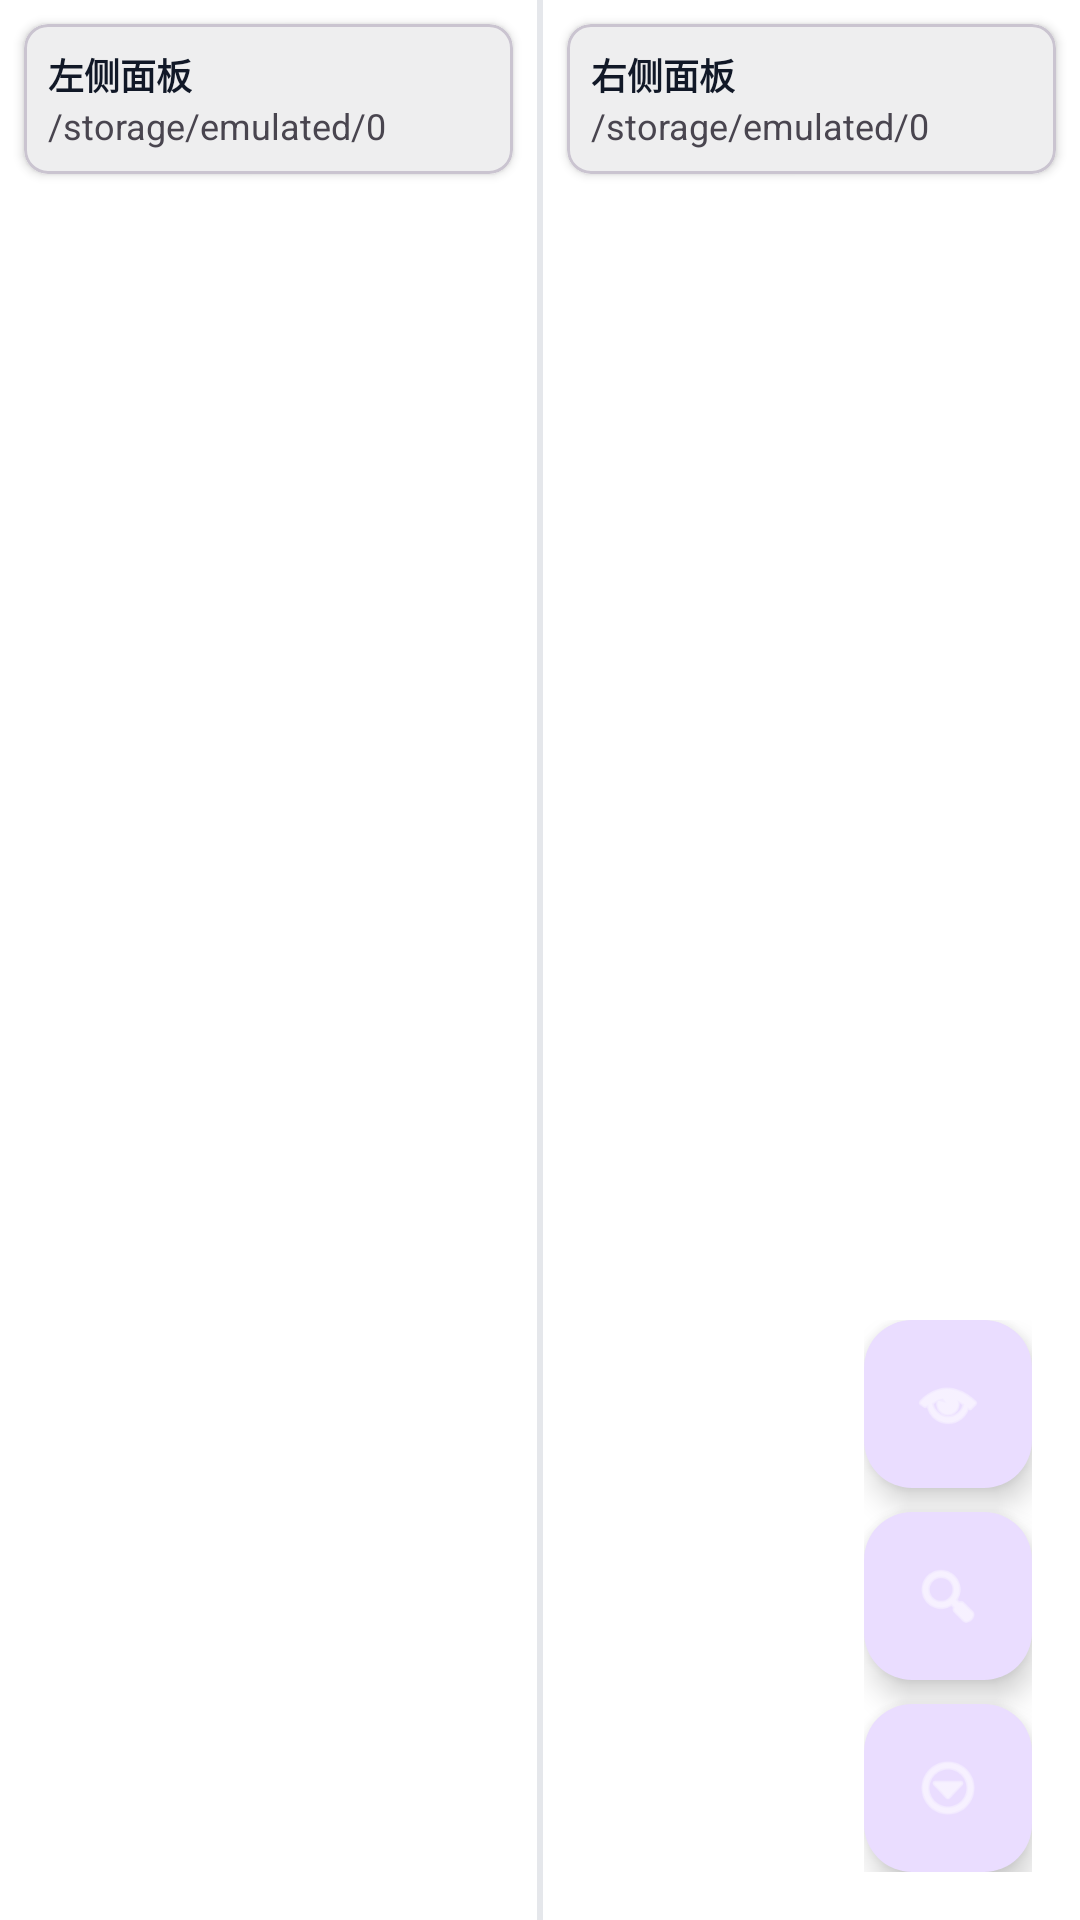

Produce the Android XML layout that renders to this screen, including the resource entries it uses.
<!-- AndroidManifest.xml: application theme Theme.MovingHacker -->
<!-- res/layout/fragment_file_manager_dual.xml -->
<?xml version="1.0" encoding="utf-8"?>
<FrameLayout xmlns:android="http://schemas.android.com/apk/res/android"
    xmlns:app="http://schemas.android.com/apk/res-auto"
    android:layout_width="match_parent"
    android:layout_height="match_parent"
    android:background="?attr/colorSurface">

<LinearLayout
    android:id="@+id/dual_pane_container"
    android:layout_width="match_parent"
    android:layout_height="match_parent"
    android:orientation="horizontal">

    
    <LinearLayout
        android:layout_width="0dp"
        android:layout_height="match_parent"
        android:layout_weight="1"
        android:orientation="vertical"
        android:background="?attr/colorSurface">

        
        <com.google.android.material.card.MaterialCardView
            android:layout_width="match_parent"
            android:layout_height="wrap_content"
            android:layout_margin="8dp"
            app:cardElevation="2dp"
            app:cardCornerRadius="8dp">

            <LinearLayout
                android:layout_width="match_parent"
                android:layout_height="wrap_content"
                android:orientation="vertical"
                android:padding="8dp">

                <TextView
                    android:layout_width="wrap_content"
                    android:layout_height="wrap_content"
                    android:text="左侧面板"
                    android:textStyle="bold"
                    android:textSize="12sp"
                    android:textColor="?attr/colorPrimary" />

                <TextView
                    android:id="@+id/left_path_text"
                    android:layout_width="match_parent"
                    android:layout_height="wrap_content"
                    android:text="/storage/emulated/0"
                    android:textSize="12sp"
                    android:maxLines="2"
                    android:ellipsize="start" />
            </LinearLayout>
        </com.google.android.material.card.MaterialCardView>

        
        <androidx.recyclerview.widget.RecyclerView
            android:id="@+id/left_file_list"
            android:layout_width="match_parent"
            android:layout_height="0dp"
            android:layout_weight="1"
            android:padding="4dp" />

    </LinearLayout>

    
    <View
        android:layout_width="2dp"
        android:layout_height="match_parent"
        android:background="?attr/colorOutline" />

    
    <LinearLayout
        android:layout_width="0dp"
        android:layout_height="match_parent"
        android:layout_weight="1"
        android:orientation="vertical"
        android:background="?attr/colorSurface">

        
        <com.google.android.material.card.MaterialCardView
            android:layout_width="match_parent"
            android:layout_height="wrap_content"
            android:layout_margin="8dp"
            app:cardElevation="2dp"
            app:cardCornerRadius="8dp">

            <LinearLayout
                android:layout_width="match_parent"
                android:layout_height="wrap_content"
                android:orientation="vertical"
                android:padding="8dp">

                <TextView
                    android:layout_width="wrap_content"
                    android:layout_height="wrap_content"
                    android:text="右侧面板"
                    android:textStyle="bold"
                    android:textSize="12sp"
                    android:textColor="?attr/colorPrimary" />

                <TextView
                    android:id="@+id/right_path_text"
                    android:layout_width="match_parent"
                    android:layout_height="wrap_content"
                    android:text="/storage/emulated/0"
                    android:textSize="12sp"
                    android:maxLines="2"
                    android:ellipsize="start" />
            </LinearLayout>
        </com.google.android.material.card.MaterialCardView>

        
        <FrameLayout
            android:id="@+id/right_content_container"
            android:layout_width="match_parent"
            android:layout_height="0dp"
            android:layout_weight="1">

            
            <androidx.recyclerview.widget.RecyclerView
                android:id="@+id/right_file_list"
                android:layout_width="match_parent"
                android:layout_height="match_parent"
                android:padding="4dp" />

            
            <ScrollView
                android:id="@+id/right_preview_container"
                android:layout_width="match_parent"
                android:layout_height="match_parent"
                android:visibility="gone">

                <LinearLayout
                    android:layout_width="match_parent"
                    android:layout_height="wrap_content"
                    android:orientation="vertical"
                    android:padding="16dp">

                    
                    <TextView
                        android:id="@+id/preview_text"
                        android:layout_width="match_parent"
                        android:layout_height="wrap_content"
                        android:textSize="12sp"
                        android:fontFamily="monospace"
                        android:visibility="gone" />

                    
                    <ImageView
                        android:id="@+id/preview_image"
                        android:layout_width="match_parent"
                        android:layout_height="wrap_content"
                        android:adjustViewBounds="true"
                        android:scaleType="fitCenter"
                        android:visibility="gone" />

                </LinearLayout>
            </ScrollView>

        </FrameLayout>

    </LinearLayout>

</LinearLayout>

    
    <LinearLayout
        android:id="@+id/single_pane_container"
        android:layout_width="match_parent"
        android:layout_height="match_parent"
        android:orientation="vertical"
        android:visibility="gone">

        
        <com.google.android.material.card.MaterialCardView
            android:layout_width="match_parent"
            android:layout_height="wrap_content"
            android:layout_margin="8dp"
            app:cardElevation="2dp"
            app:cardCornerRadius="8dp">

            <LinearLayout
                android:layout_width="match_parent"
                android:layout_height="wrap_content"
                android:orientation="vertical"
                android:padding="8dp">

                <TextView
                    android:layout_width="wrap_content"
                    android:layout_height="wrap_content"
                    android:text="文件管理器"
                    android:textStyle="bold"
                    android:textSize="12sp"
                    android:textColor="?attr/colorPrimary" />

                <TextView
                    android:id="@+id/single_path_text"
                    android:layout_width="match_parent"
                    android:layout_height="wrap_content"
                    android:text="/storage/emulated/0"
                    android:textSize="12sp"
                    android:maxLines="2"
                    android:ellipsize="start" />
            </LinearLayout>
        </com.google.android.material.card.MaterialCardView>

        
        <androidx.recyclerview.widget.RecyclerView
            android:id="@+id/single_file_list"
            android:layout_width="match_parent"
            android:layout_height="0dp"
            android:layout_weight="1"
            android:padding="4dp" />

    </LinearLayout>

    
    <LinearLayout
        android:layout_width="wrap_content"
        android:layout_height="wrap_content"
        android:layout_gravity="bottom|end"
        android:layout_margin="16dp"
        android:orientation="vertical"
        android:gravity="end">

        
        <com.google.android.material.floatingactionbutton.FloatingActionButton
            android:id="@+id/fab_ssh_toggle"
            android:layout_width="wrap_content"
            android:layout_height="wrap_content"
            android:layout_marginBottom="8dp"
            android:src="@android:drawable/ic_menu_share"
            app:fabSize="mini"
            app:tint="@android:color/white"
            android:visibility="gone" />

        
        <com.google.android.material.floatingactionbutton.FloatingActionButton
            android:id="@+id/fab_toggle_view"
            android:layout_width="wrap_content"
            android:layout_height="wrap_content"
            android:layout_marginBottom="8dp"
            android:src="@android:drawable/ic_menu_view"
            app:fabSize="mini"
            app:tint="@android:color/white" />

        
        <com.google.android.material.floatingactionbutton.FloatingActionButton
            android:id="@+id/fab_search"
            android:layout_width="wrap_content"
            android:layout_height="wrap_content"
            android:layout_marginBottom="8dp"
            android:src="@android:drawable/ic_menu_search"
            app:fabSize="mini"
            app:tint="@android:color/white" />

        
        <com.google.android.material.floatingactionbutton.FloatingActionButton
            android:id="@+id/fab_menu"
            android:layout_width="wrap_content"
            android:layout_height="wrap_content"
            android:src="@android:drawable/ic_menu_more"
            app:tint="@android:color/white" />

    </LinearLayout>

    
    <LinearLayout
        android:id="@+id/drag_action_zone"
        android:layout_width="match_parent"
        android:layout_height="80dp"
        android:layout_gravity="bottom"
        android:orientation="horizontal"
        android:background="#80000000"
        android:gravity="center"
        android:visibility="gone"
        android:elevation="8dp">

        <LinearLayout
            android:layout_width="wrap_content"
            android:layout_height="wrap_content"
            android:orientation="vertical"
            android:gravity="center"
            android:padding="16dp">

            <ImageView
                android:layout_width="32dp"
                android:layout_height="32dp"
                android:src="@android:drawable/ic_menu_more"
                app:tint="@android:color/white" />

            <TextView
                android:layout_width="wrap_content"
                android:layout_height="wrap_content"
                android:text="拖到这里打开菜单"
                android:textColor="@android:color/white"
                android:textSize="12sp"
                android:layout_marginTop="4dp" />

        </LinearLayout>

    </LinearLayout>

</FrameLayout>
<!-- resources referenced by this layout -->
<resources>
  <style name="Theme.MovingHacker" parent="Base.Theme.MovingHacker" />
  <style name="Base.Theme.MovingHacker" parent="Theme.Material3.Light.NoActionBar">
          <item name="colorPrimary">@color/app_primary</item>
          <item name="colorOnPrimary">@color/app_on_primary</item>
          <item name="colorSurface">@color/app_surface</item>
          <item name="colorOnSurface">@color/app_text</item>
          <item name="colorSurfaceVariant">@color/app_surface</item>
          <item name="colorOnSurfaceVariant">@color/app_text_secondary</item>
          <item name="colorOutline">@color/app_divider</item>
  
          <item name="android:windowBackground">@color/app_bg</item>
          <item name="android:statusBarColor">@color/app_bg</item>
          <item name="android:navigationBarColor">@color/app_bg</item>
      </style>
  <color name="app_primary">#FF111827</color>
  <color name="app_on_primary">#FFFFFFFF</color>
  <color name="app_surface">#FFFFFFFF</color>
  <color name="app_text">#FF111827</color>
  <color name="app_text_secondary">#FF6B7280</color>
  <color name="app_divider">#FFE5E7EB</color>
  <color name="app_bg">#FFF3F4F6</color>
</resources>
